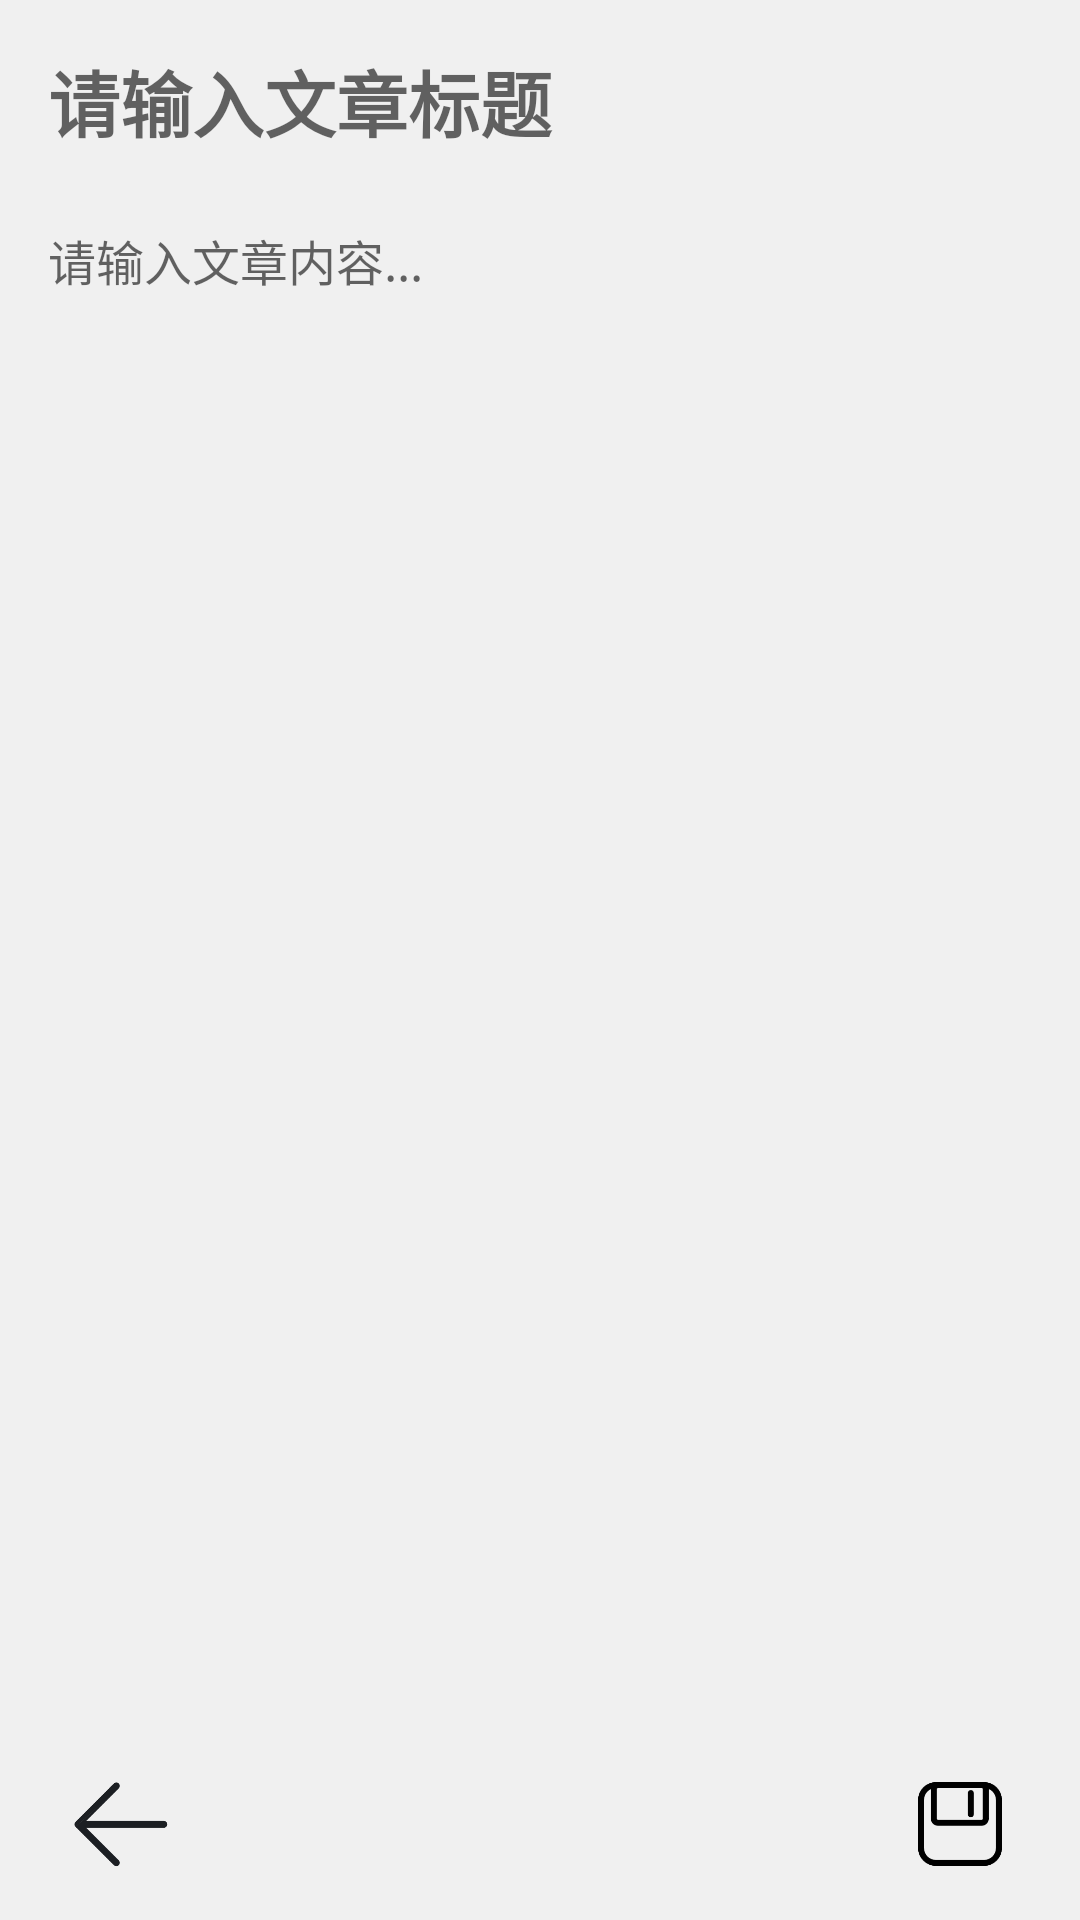

The Android layout XML behind this screen, and the referenced resources:
<!-- AndroidManifest.xml: application theme Theme.NoteFlow -->
<!-- res/layout/activity_new_note.xml -->
<?xml version="1.0" encoding="utf-8"?>
<LinearLayout
    xmlns:android="http://schemas.android.com/apk/res/android"
    xmlns:tools="http://schemas.android.com/tools"
    android:layout_width="match_parent"
    android:layout_height="match_parent"
    android:orientation="vertical"
    android:background="#F0F0F0"
    android:fitsSystemWindows="true">

    
    <ScrollView
        android:layout_width="match_parent"
        android:layout_height="0dp"
        android:layout_weight="1"
        android:padding="16dp">

        <LinearLayout
            android:layout_width="match_parent"
            android:layout_height="wrap_content"
            android:orientation="vertical">

            
            <EditText
                android:id="@+id/note_title"
                android:layout_width="match_parent"
                android:layout_height="wrap_content"
                android:hint="请输入文章标题"
                android:textSize="24sp"
                android:textStyle="bold"
                android:textColor="@android:color/black"
                android:background="@android:color/transparent"
                android:paddingBottom="16dp"
                android:inputType="text"
                android:maxLength="100" />

            
            <TextView
                android:id="@+id/note_timestamp"
                android:layout_width="match_parent"
                android:layout_height="wrap_content"
                android:textSize="14sp"
                android:textColor="@android:color/darker_gray"
                android:layout_marginBottom="16dp"
                android:visibility="gone" />

            
            <EditText
                android:id="@+id/note_content"
                android:layout_width="match_parent"
                android:layout_height="wrap_content"
                android:minHeight="300dp"
                android:hint="请输入文章内容..."
                android:textSize="16sp"
                android:textColor="@android:color/black"
                android:background="@android:color/transparent"
                android:gravity="top"
                android:paddingTop="8dp"
                android:inputType="textMultiLine|textCapSentences"
                android:scrollbars="vertical"
                android:scrollHorizontally="false"
                android:isScrollContainer="true" />

        </LinearLayout>

    </ScrollView>

    
    <LinearLayout
        android:layout_width="match_parent"
        android:layout_height="64dp"
        android:orientation="horizontal"
        android:gravity="center_vertical"
        android:paddingStart="16dp"
        android:paddingEnd="16dp"
        android:background="#F0F0F0">

        
        <ImageButton
            android:id="@+id/back_button"
            android:layout_width="48dp"
            android:layout_height="48dp"
            android:background="@drawable/circle_mask_transparent"
            android:contentDescription="返回"
            android:padding="8dp"
            android:rotation="0"
            android:scaleType="centerInside"
            android:src="@drawable/back" />

        
        <View
            android:layout_width="0dp"
            android:layout_height="1dp"
            android:layout_weight="1" />

        
        <ImageButton
            android:id="@+id/save_note_button"
            android:layout_width="48dp"
            android:layout_height="48dp"
            android:background="@drawable/circle_mask_transparent"
            android:contentDescription="保存"
            android:padding="8dp"
            android:rotation="0"
            android:scaleType="centerInside"
            android:src="@drawable/save"
            android:layout_marginStart="8dp" />

    </LinearLayout>

</LinearLayout>
<!-- resources referenced by this layout -->
<resources>
  <!-- drawable back: png bitmap (drawable, 3448 bytes) -->
  <!-- drawable save: png bitmap (drawable, 4501 bytes) -->
  <style name="Theme.NoteFlow" parent="Theme.MaterialComponents.DayNight.DarkActionBar">
          
          <item name="colorPrimary">@color/purple_500</item>
          <item name="colorPrimaryVariant">@color/purple_700</item>
          <item name="colorOnPrimary">@color/white</item>
          
          <item name="colorSecondary">@color/teal_200</item>
          <item name="colorSecondaryVariant">@color/teal_700</item>
          <item name="colorOnSecondary">@color/black</item>
          
          <item name="android:statusBarColor">?attr/colorPrimaryVariant</item>
          
      </style>
  <!-- not gathered from this repository: default colours our renderer supplied (Android Studio template values) -->
  <color name="purple_500">#FF6200EE</color>
  <color name="purple_700">#FF3700B3</color>
  <color name="teal_200">#FF03DAC5</color>
  <color name="teal_700">#FF018786</color>
  <color name="black">#FF000000</color>
  <color name="white">#FFFFFFFF</color>
</resources>
